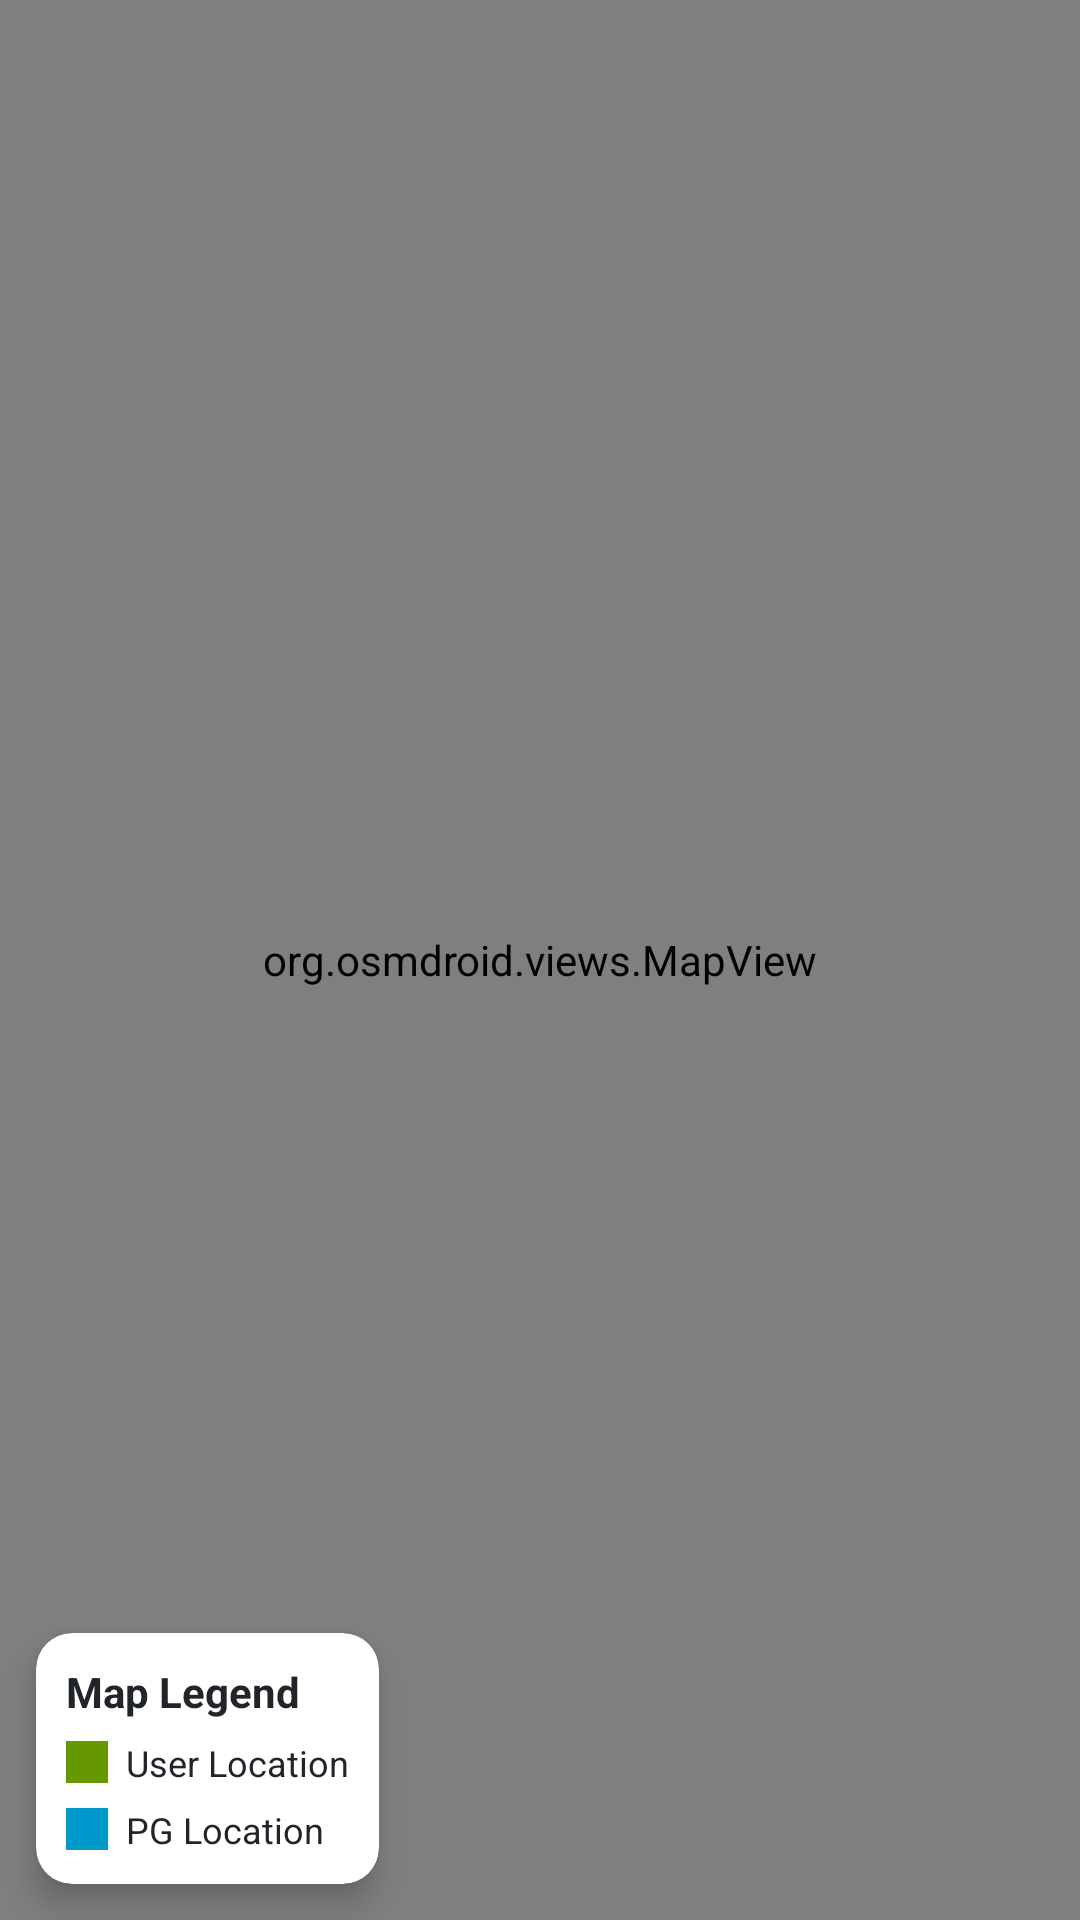

Android layout source for this screen:
<!-- AndroidManifest.xml: application theme Theme.PgRentalApp2 -->
<!-- res/layout/activity_nearest_pg_map.xml -->
<?xml version="1.0" encoding="utf-8"?>
<FrameLayout xmlns:android="http://schemas.android.com/apk/res/android"
    xmlns:app="http://schemas.android.com/apk/res-auto"
    android:layout_width="match_parent"
    android:layout_height="match_parent">

    <org.osmdroid.views.MapView
        android:id="@+id/map"
        android:layout_width="match_parent"
        android:layout_height="match_parent" />

    <androidx.cardview.widget.CardView
        android:layout_width="wrap_content"
        android:layout_height="wrap_content"
        android:layout_gravity="bottom|start"
        android:layout_margin="12dp"
        app:cardCornerRadius="12dp"
        app:cardElevation="6dp"
        android:background="#CCFFFFFF">

        <LinearLayout
            android:orientation="vertical"
            android:padding="10dp"
            android:layout_width="wrap_content"
            android:layout_height="wrap_content">

            <TextView
                android:text="Map Legend"
                android:textStyle="bold"
                android:textSize="14sp"
                android:textColor="#212529"
                android:layout_marginBottom="6dp"
                android:layout_width="wrap_content"
                android:layout_height="wrap_content"/>

            <LinearLayout
                android:orientation="horizontal"
                android:layout_marginBottom="6dp"
                android:gravity="center_vertical"
                android:layout_width="wrap_content"
                android:layout_height="wrap_content">

                <View
                    android:layout_width="14dp"
                    android:layout_height="14dp"
                    android:background="@android:color/holo_green_dark"
                    android:layout_marginEnd="6dp"
                    android:clipToOutline="true"
                    android:outlineProvider="background"/>

                <TextView
                    android:text="User Location"
                    android:textSize="12sp"
                    android:textColor="#212529"
                    android:layout_width="wrap_content"
                    android:layout_height="wrap_content"/>
            </LinearLayout>

            <LinearLayout
                android:orientation="horizontal"
                android:gravity="center_vertical"
                android:layout_width="wrap_content"
                android:layout_height="wrap_content">

                <View
                    android:layout_width="14dp"
                    android:layout_height="14dp"
                    android:background="@android:color/holo_blue_dark"
                    android:layout_marginEnd="6dp"
                    android:clipToOutline="true"
                    android:outlineProvider="background"/>

                <TextView
                    android:text="PG Location"
                    android:textSize="12sp"
                    android:textColor="#212529"
                    android:layout_width="wrap_content"
                    android:layout_height="wrap_content"/>
            </LinearLayout>

        </LinearLayout>
    </androidx.cardview.widget.CardView>

</FrameLayout>
<!-- resources referenced by this layout -->
<resources>
  <style name="Theme.PgRentalApp2" parent="Base.Theme.PgRentalApp2" />
  <style name="Base.Theme.PgRentalApp2" parent="Theme.Material3.DayNight.NoActionBar">
          
          
      </style>
</resources>
